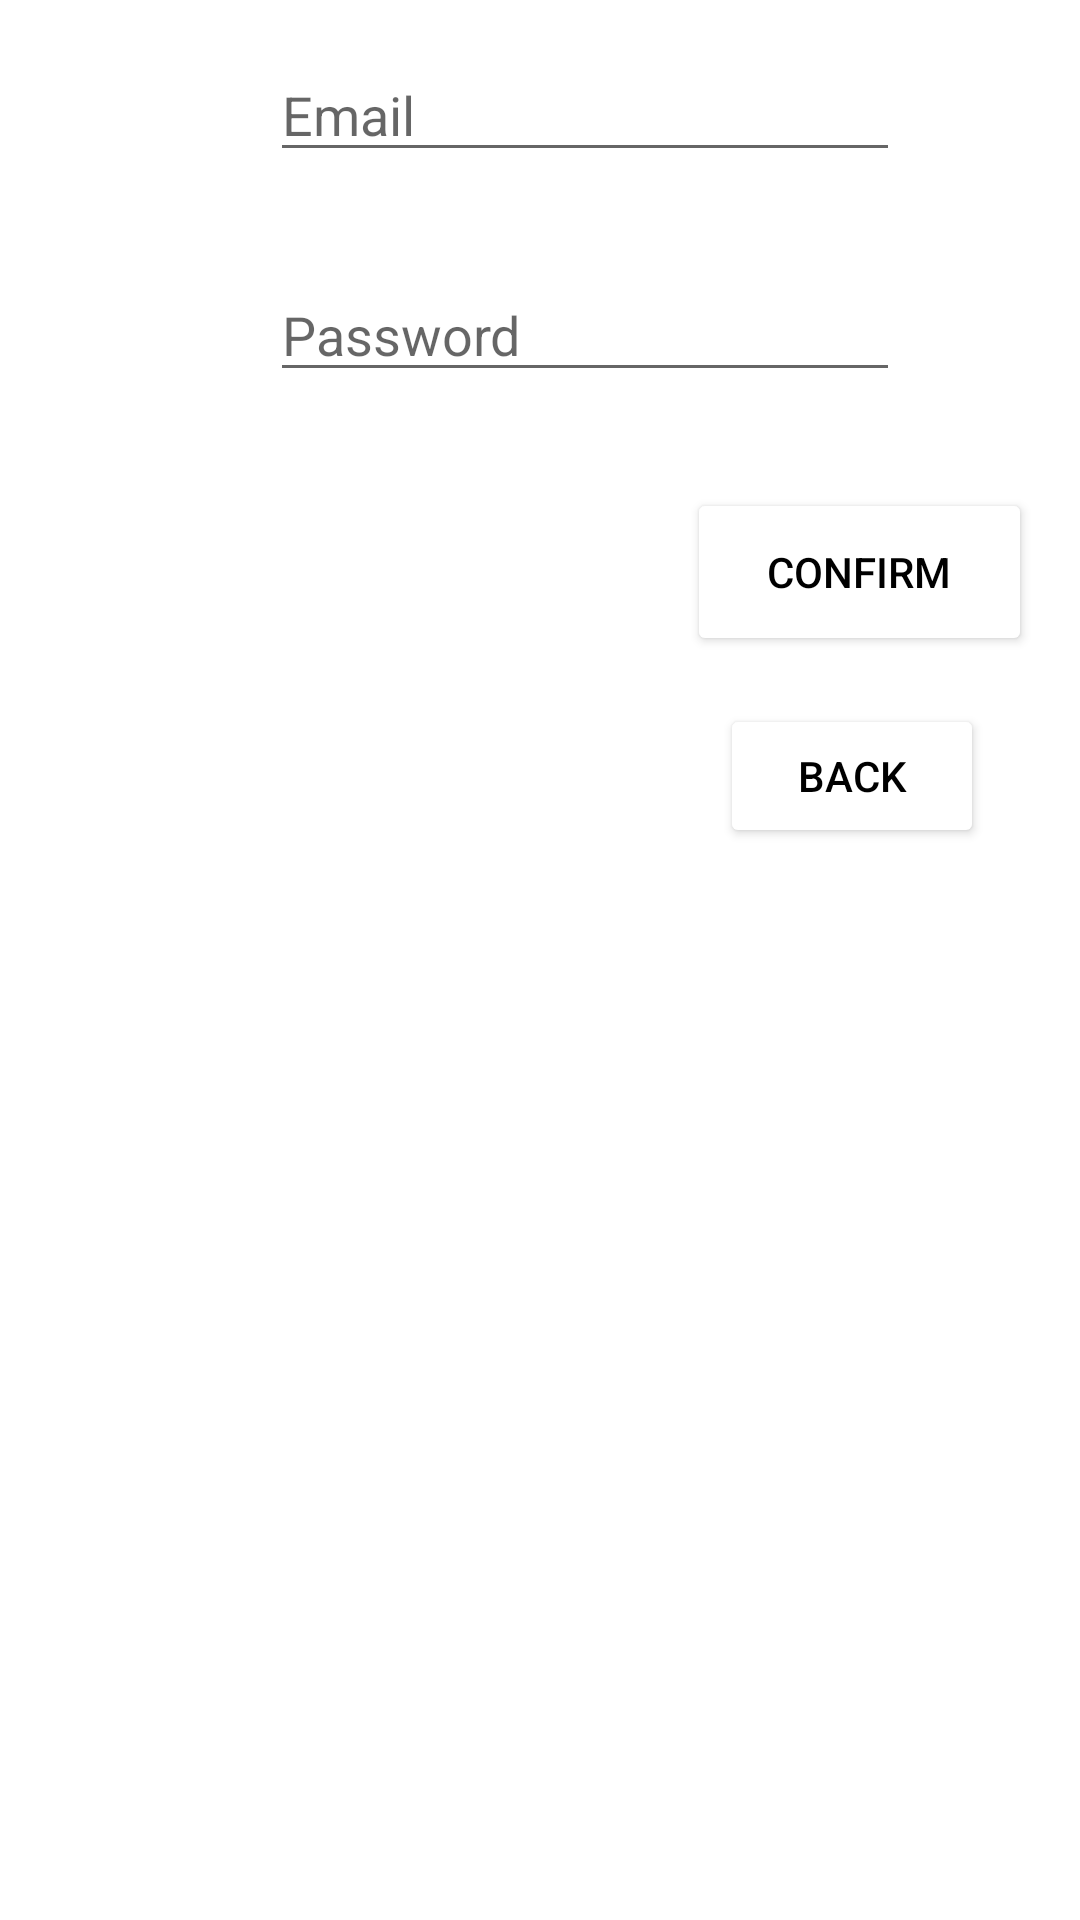

The Android layout XML behind this screen, and the referenced resources:
<!-- AndroidManifest.xml: application theme AppTheme -->
<!-- res/layout/activity_register.xml -->
<?xml version="1.0" encoding="utf-8"?>
<androidx.constraintlayout.widget.ConstraintLayout xmlns:android="http://schemas.android.com/apk/res/android"
    xmlns:app="http://schemas.android.com/apk/res-auto"
    xmlns:tools="http://schemas.android.com/tools"
    android:layout_width="match_parent"
    android:layout_height="match_parent"
    tools:context=".RegisterActivity">

    <com.google.android.material.textfield.TextInputEditText
        android:id="@+id/createEmail"
        android:layout_width="wrap_content"
        android:layout_height="wrap_content"
        android:layout_marginTop="16dp"
        android:layout_marginEnd="60dp"
        android:layout_marginRight="60dp"
        android:ems="10"
        android:inputType="textEmailAddress"
        android:hint="Email"
        app:layout_constraintEnd_toEndOf="parent"
        app:layout_constraintTop_toTopOf="parent" />

    <com.google.android.material.textfield.TextInputEditText
        android:id="@+id/createPassword"
        android:layout_width="wrap_content"
        android:layout_height="wrap_content"
        android:layout_marginTop="32dp"
        android:layout_marginEnd="60dp"
        android:layout_marginRight="60dp"
        android:ems="10"
        android:inputType="textPassword"
        android:hint="Password"
        app:layout_constraintEnd_toEndOf="parent"
        app:layout_constraintTop_toBottomOf="@+id/createEmail" />

    <Button
        android:id="@+id/button3"
        android:layout_width="115dp"
        android:layout_height="56dp"
        android:layout_marginTop="32dp"
        android:layout_marginEnd="16dp"
        android:layout_marginRight="16dp"
        android:onClick="confirm"
        android:text="Confirm"
        android:textColor="#000000"
        app:backgroundTint="#FFFFFF"
        app:layout_constraintEnd_toEndOf="parent"
        app:layout_constraintTop_toBottomOf="@+id/createPassword" />

    <Button
        android:id="@+id/button4"
        android:layout_width="wrap_content"
        android:layout_height="wrap_content"
        android:layout_marginTop="16dp"
        android:layout_marginEnd="32dp"
        android:onClick="back"
        android:text="Back"
        android:textColor="#000000"
        app:backgroundTint="#FFFFFF"
        app:layout_constraintEnd_toEndOf="parent"
        app:layout_constraintTop_toBottomOf="@+id/button3" />

    <TextView
        android:id="@+id/textView3"
        android:layout_width="0dp"
        android:layout_height="wrap_content"
        android:layout_marginStart="8dp"
        android:layout_marginEnd="8dp"
        android:textColor="#F44336"
        app:layout_constraintEnd_toEndOf="parent"
        app:layout_constraintStart_toStartOf="parent"
        app:layout_constraintTop_toBottomOf="@+id/createPassword" />
</androidx.constraintlayout.widget.ConstraintLayout>
<!-- resources referenced by this layout -->
<resources>
  <style name="AppTheme" parent="Theme.AppCompat.Light.DarkActionBar">
          <item name="android:windowBackground">@color/theme_pale</item> 
          <item name="colorPrimary">@color/theme_grey_red</item> 
          <item name="colorPrimaryDark">@color/theme_grey</item>
          <item name="colorAccent">@color/theme_grey_red</item> 
          <item name="android:textColor">@color/theme_black_text</item> 
      </style>
  <color name="theme_pale">#FFFFFFFF</color>
  <color name="theme_grey_red">#CCCCCC</color>
  <color name="theme_grey">#D3D3D3</color>
  <color name="theme_black_text">#FF000000</color>
</resources>
